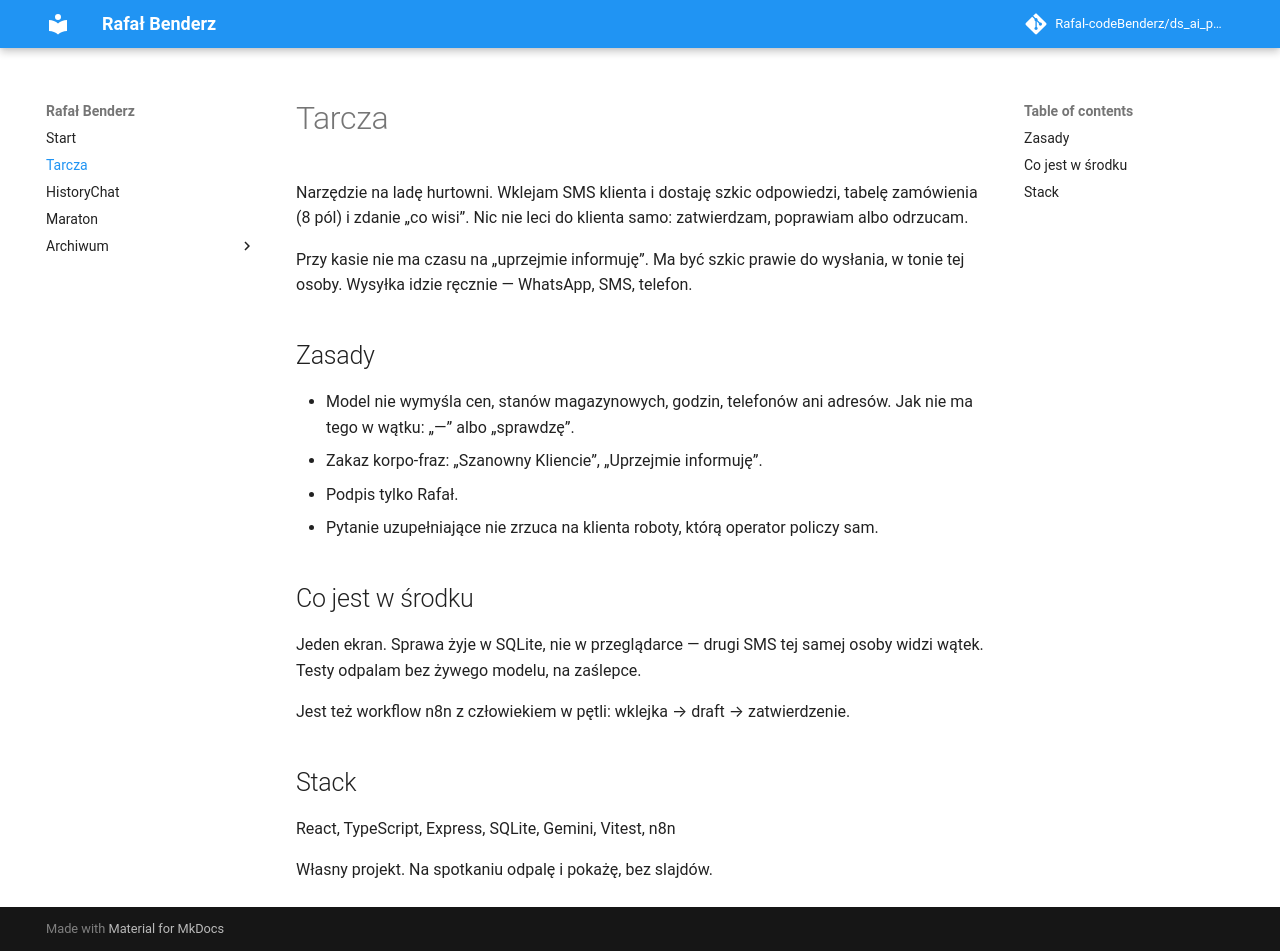

repository: Rafal-codeBenderz/ds_ai_portfolio · page: Aplikacje/Tarcza/index.html · generator: mkdocs

# Tarcza

Narzędzie na ladę hurtowni. Wklejam SMS klienta i dostaję szkic odpowiedzi, tabelę zamówienia (8 pól) i zdanie „co wisi”. Nic nie leci do klienta samo: zatwierdzam, poprawiam albo odrzucam.

Przy kasie nie ma czasu na „uprzejmie informuję”. Ma być szkic prawie do wysłania, w tonie tej osoby. Wysyłka idzie ręcznie — WhatsApp, SMS, telefon.

## Zasady

- Model nie wymyśla cen, stanów magazynowych, godzin, telefonów ani adresów. Jak nie ma tego w wątku: „—” albo „sprawdzę”.
- Zakaz korpo-fraz: „Szanowny Kliencie”, „Uprzejmie informuję”.
- Podpis tylko Rafał.
- Pytanie uzupełniające nie zrzuca na klienta roboty, którą operator policzy sam.

## Co jest w środku

Jeden ekran. Sprawa żyje w SQLite, nie w przeglądarce — drugi SMS tej samej osoby widzi wątek. Testy odpalam bez żywego modelu, na zaślepce.

Jest też workflow n8n z człowiekiem w pętli: wklejka → draft → zatwierdzenie.

## Stack

React, TypeScript, Express, SQLite, Gemini, Vitest, n8n

Własny projekt. Na spotkaniu odpalę i pokażę, bez slajdów.
